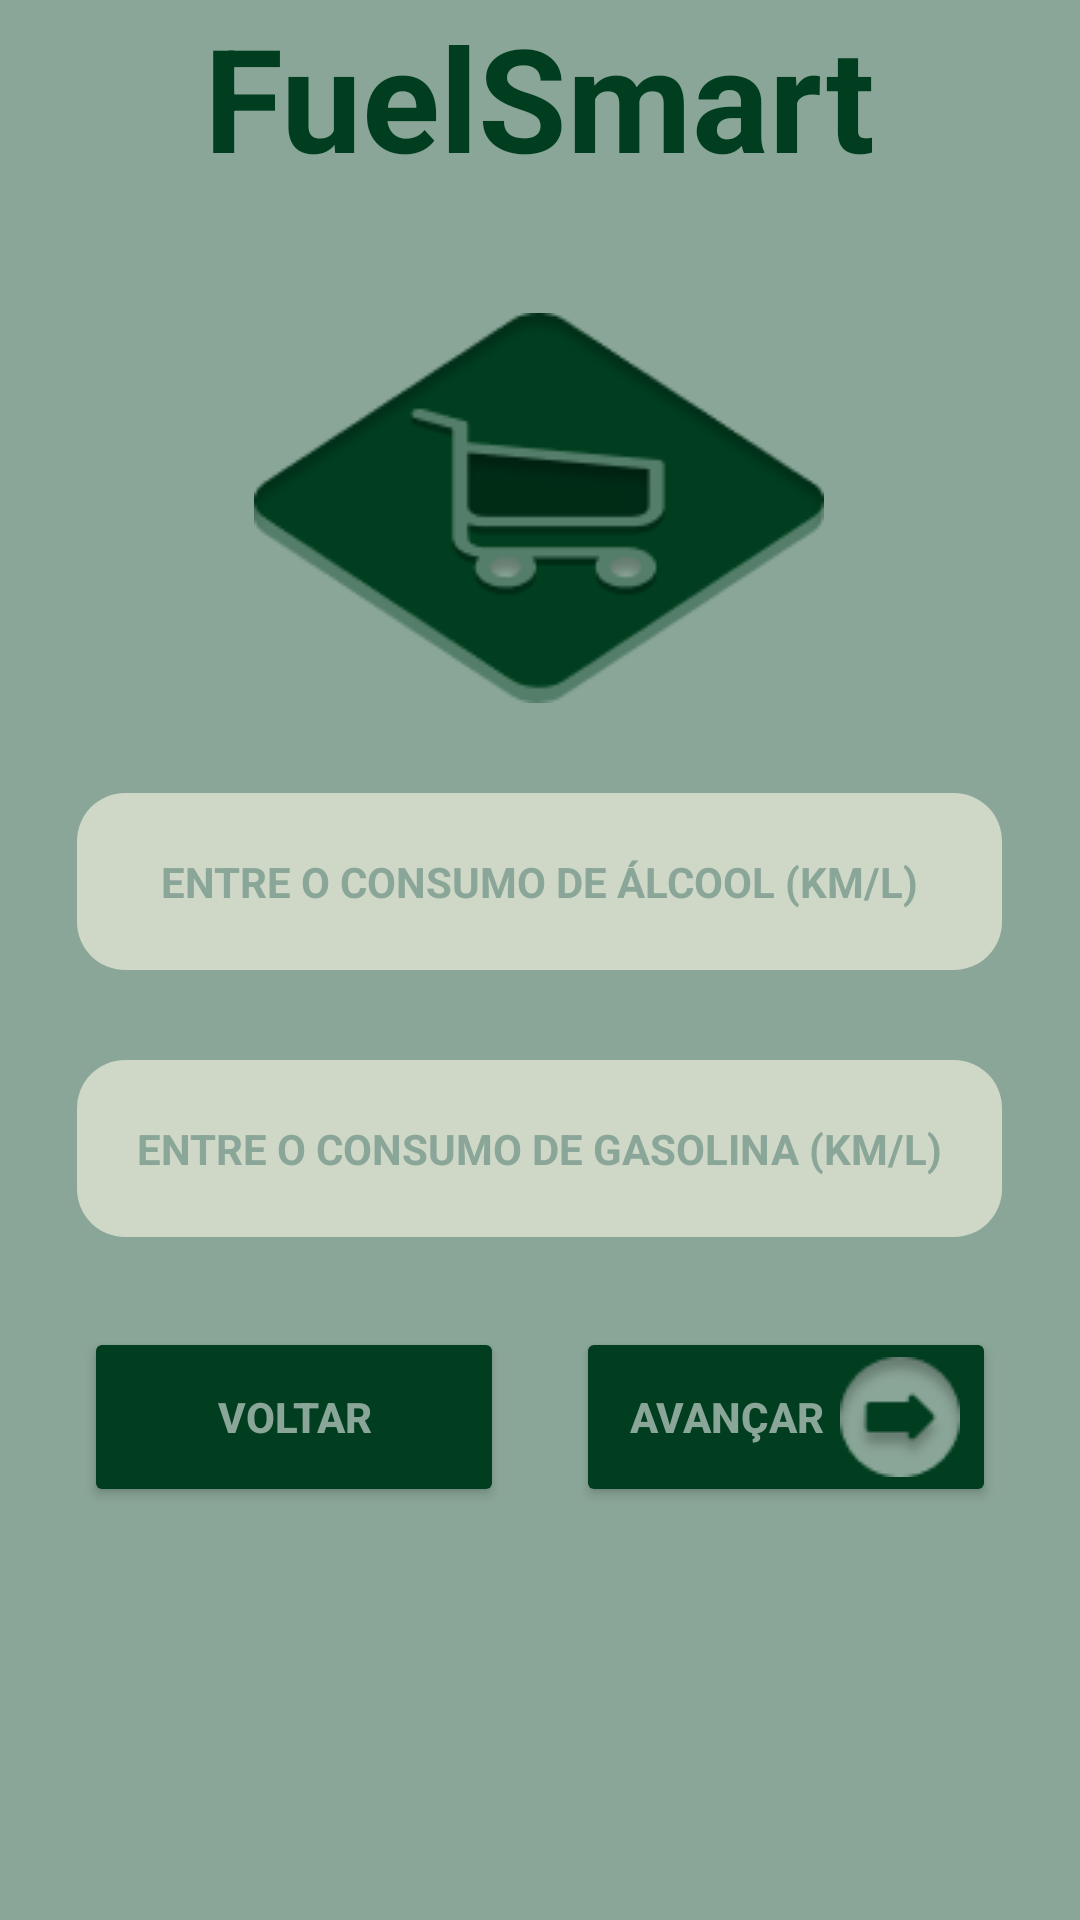

The Android layout XML behind this screen, and the referenced resources:
<!-- AndroidManifest.xml: application theme Theme.FuelSmart -->
<!-- res/layout/activity_consume_page.xml -->
<?xml version="1.0" encoding="utf-8"?>
<TableLayout
    xmlns:android="http://schemas.android.com/apk/res/android"
    xmlns:app="http://schemas.android.com/apk/res-auto"
    xmlns:tools="http://schemas.android.com/tools"
    android:id="@+id/consume_page"
    android:layout_width="match_parent"
    android:layout_height="match_parent"
    tools:context=".ConsumePageActivity"
    android:background="@color/background"

    android:orientation="vertical"
    >
    
    <TableRow
        android:layout_height="wrap_content"
        android:layout_width="match_parent"

        android:gravity="center"
        android:layout_gravity="center_horizontal" >

        <TextView android:id="@+id/title"
            android:layout_height="wrap_content"
            android:layout_width="match_parent"

            android:text="@string/app_name"
            android:textSize="48sp"
            android:textColor="@color/primary"
            android:textStyle="bold"

            android:gravity="center"
            />
    </TableRow>

    
    <TableRow
        android:layout_height="wrap_content"
        android:layout_width="wrap_content"

        android:gravity="center"
        android:layout_gravity="center_horizontal"

        android:layout_marginTop="40dp" >

        <ImageView
            android:id="@+id/coin_logo"

            android:layout_height="130dp"
            android:layout_width="190dp"


            android:layout_gravity="center"

            android:src="@drawable/buy_img" />
    </TableRow>

    <TableRow
        android:layout_width="match_parent"
        android:layout_height="60dp"

        android:layout_marginTop="30dp"
        android:layout_marginStart="16dp"
        android:layout_marginEnd="16dp"

        android:gravity="center"
        android:layout_gravity="center_horizontal" >

        <EditText android:id="@+id/input_AlcoholValue"
            android:layout_width="match_parent"
            android:layout_height="match_parent"

            android:hint="@string/alcohol_value"
            android:textSize="14sp"
            android:textColor="@color/primary"
            android:textColorHint="@color/background"
            android:textStyle="bold"
            android:textAlignment="center"

            android:background="@drawable/btn_input" />
    </TableRow>

    <TableRow
        android:layout_width="match_parent"
        android:layout_height="60dp"

        android:layout_marginTop="30dp"
        android:layout_marginStart="16dp"
        android:layout_marginEnd="16dp"

        android:gravity="center"
        android:layout_gravity="center_horizontal" >

        <EditText android:id="@+id/input_GasValue"
            android:layout_width="match_parent"
            android:layout_height="match_parent"

            android:hint="@string/gas_value"
            android:textSize="14sp"
            android:textColor="@color/primary"
            android:textColorHint="@color/background"
            android:textStyle="bold"
            android:textAlignment="center"

            android:background="@drawable/btn_input" />
    </TableRow>

    <TableRow
        android:layout_width="match_parent"
        android:layout_height="60dp"

        android:layout_marginTop="30dp"
        android:layout_marginStart="16dp"
        android:layout_marginEnd="16dp"

        android:gravity="center"
        android:layout_gravity="center_horizontal" >

        <Button
            android:id="@+id/btn_back"
            android:layout_width="0dp"
            android:layout_height="60dp"
            android:layout_weight="1"

            android:layout_marginStart="12dp"
            android:layout_marginEnd="12dp"

            android:backgroundTint="@color/primary"

            android:drawableLeft="@drawable/back_icon"

            android:text="@string/back_short"
            android:textColor="@color/background"
            android:textSize="14sp"
            android:textStyle="bold" />

        <Button
            android:id="@+id/btn_next"
            android:layout_width="0dp"
            android:layout_height="60dp"
            android:layout_weight="1"

            android:layout_marginStart="12dp"
            android:layout_marginEnd="12dp"

            android:backgroundTint="@color/primary"

            android:drawableEnd="@drawable/next_icon"

            android:text="@string/next_short"
            android:textAlignment="center"
            android:textColor="@color/background"
            android:textSize="14sp"
            android:textStyle="bold" />

    </TableRow>

</TableLayout>
<!-- resources referenced by this layout -->
<resources>
  <color name="background">#8AA698</color>
  <color name="primary">#003E1F</color>
  <!-- drawable btn_input (drawable) -->
  <?xml version="1.0" encoding="utf-8"?>
  <shape xmlns:android="http://schemas.android.com/apk/res/android"
      android:shape="rectangle">
  
      <solid android:color="@color/secondary" />
  
      <corners android:radius="16dp" />
      <padding
          android:bottom="20dp"
          android:top="20dp"
          android:left="20dp"
          android:right="20dp"
          />
  </shape>
  <!-- drawable buy_img: png bitmap (drawable, 5635 bytes) -->
  <!-- drawable next_icon: png bitmap (drawable, 1810 bytes) -->
  <string name="alcohol_value"> ENTRE O CONSUMO DE ÁLCOOL (KM/L) </string>
  <string name="app_name">FuelSmart</string>
  <string name="back_short"> VOLTAR </string>
  <string name="gas_value"> ENTRE O CONSUMO DE GASOLINA (KM/L) </string>
  <string name="next_short"> AVANÇAR </string>
  <style name="Theme.FuelSmart" parent="Base.Theme.FuelSmart" />
  <color name="secondary">#CFD7C7</color>
  <style name="Base.Theme.FuelSmart" parent="Theme.Material3.DayNight.NoActionBar">
          
          
      </style>
</resources>
